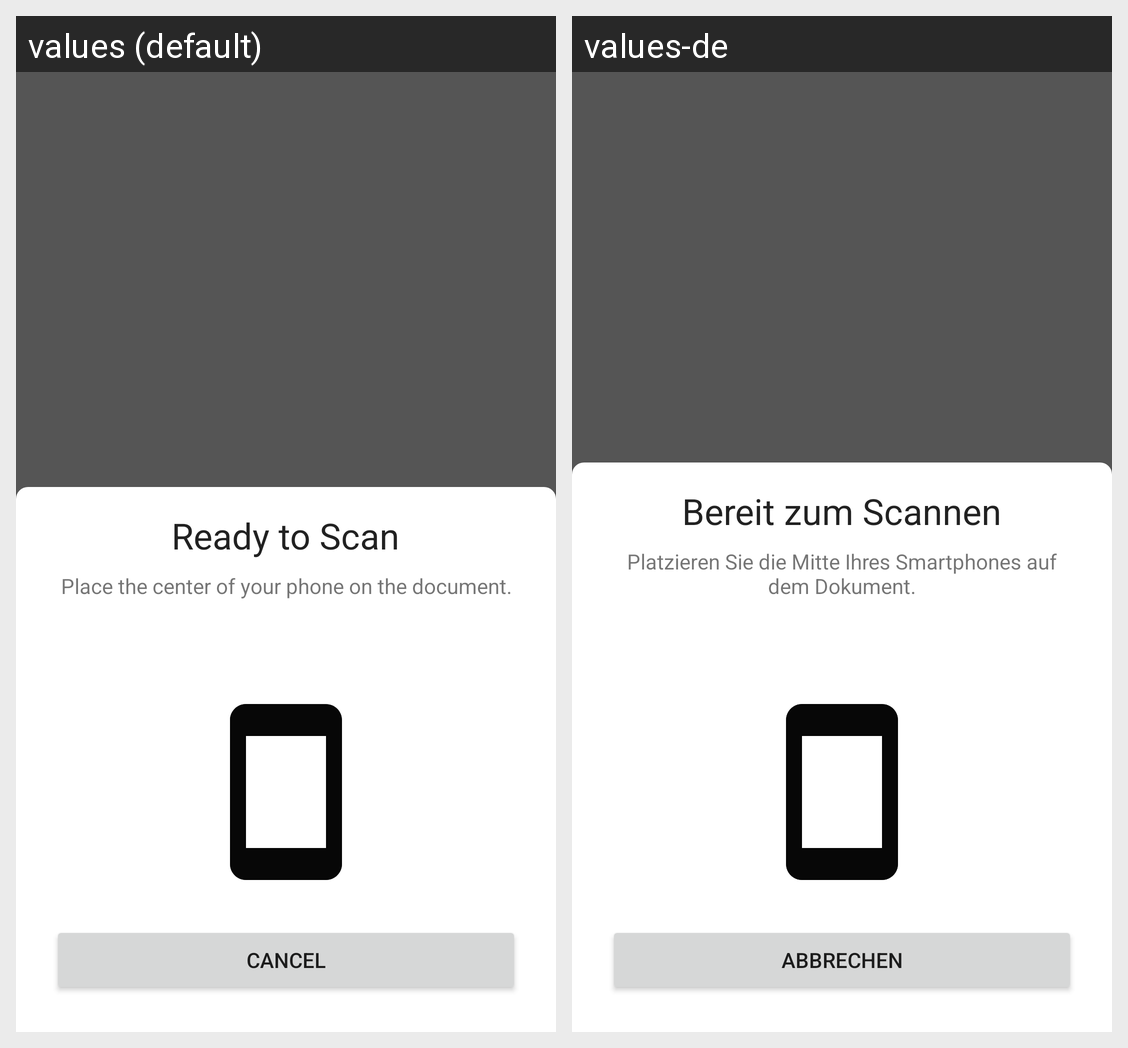

The Android screen above is rendered under two locales of the same app. Produce the string resources it draws, with the default and per-locale values.
Android screen res/layout/activity_emrtd_connector.xml rendered under 2 locales, left to right: values (default), values-de. Device: Nexus 5 (rendered at 1080×1920; each locale shown at half size, 540×960, under a caption strip naming it); theme Theme.AppCompat.Translucent.
Strings drawn on this screen, with the default value and each locale's value (text and hints the layout hard-codes, and strings that could not be matched under every locale, appear in the picture but are not listed):

ready_to_scan
  values: Ready to Scan
  values-de: Bereit zum Scannen

status_text
  values: Place the center of your phone on the document.
  values-de: Platzieren Sie die Mitte Ihres Smartphones auf dem Dokument.

button_cancel
  values: Cancel
  values-de: Abbrechen
